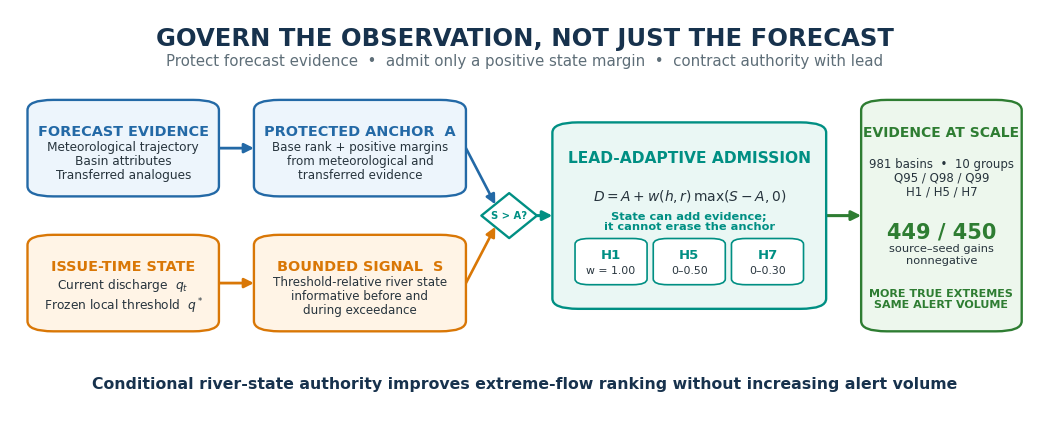
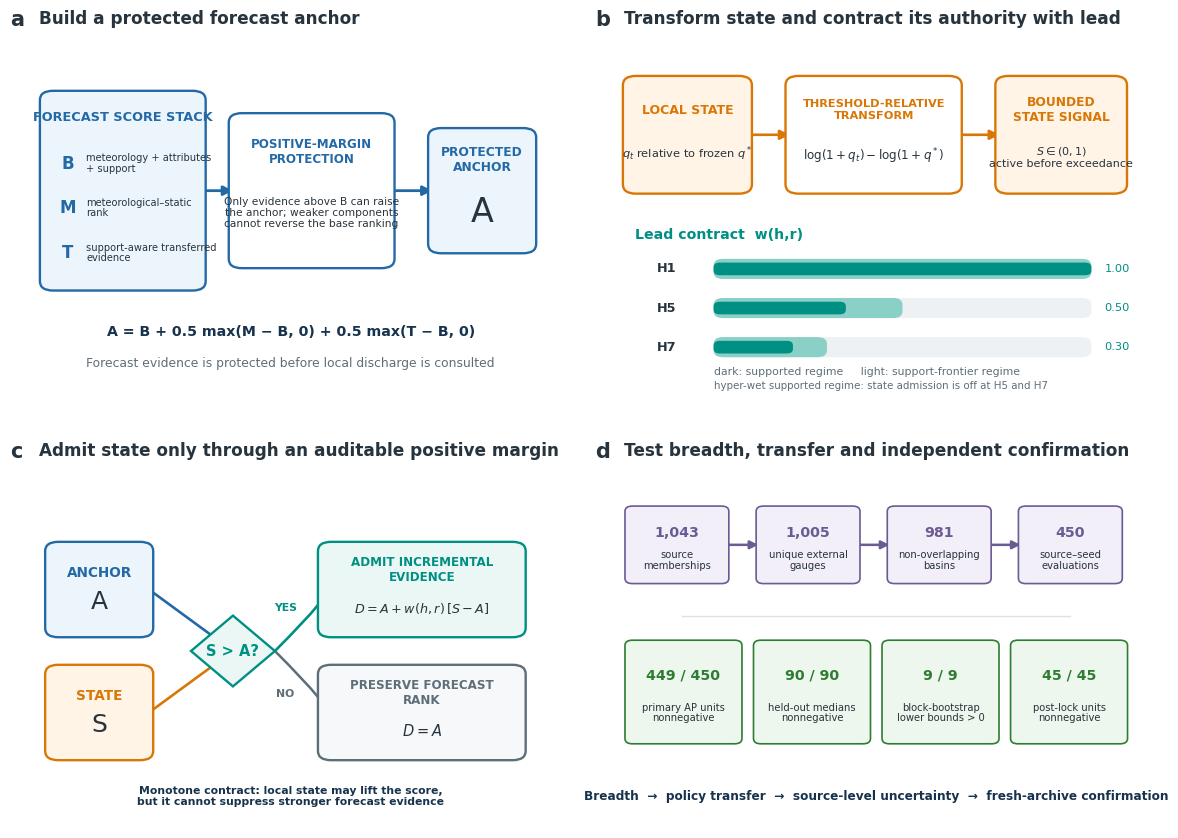

These charts were generated, in order, by the following Python code:
from __future__ import annotations

"""Build the Journal of Hydrology graphical abstract and technical method figure.

The drawings are deliberately code-native vector graphics.  All workflow arrows
terminate exactly on box boundaries, and the top-level layouts are checked for
box overlap before export.
"""

import argparse
from dataclasses import dataclass
from pathlib import Path
from typing import Iterable

import matplotlib as mpl
import matplotlib.pyplot as plt
import numpy as np
from matplotlib.patches import FancyArrowPatch, FancyBboxPatch, Polygon


OUT = Path.cwd() / "reproduced_visuals"

NAVY = "#17324D"
BLUE = "#2369A6"
BLUE_LIGHT = "#EDF5FC"
TEAL = "#008F83"
TEAL_LIGHT = "#EAF7F4"
ORANGE = "#D97706"
ORANGE_LIGHT = "#FFF4E6"
GREEN = "#2E7D32"
GREEN_LIGHT = "#EDF7ED"
PURPLE = "#6B5B95"
PURPLE_LIGHT = "#F2EFF8"
RED = "#C53B3E"
INK = "#27343D"
MUTED = "#5E6E78"
GRID = "#D8E2E8"
PAPER = "#FFFFFF"
SOFT = "#F6F8FA"


@dataclass(frozen=True)
class Box:
    x: float
    y: float
    w: float
    h: float
    name: str

    @property
    def left(self) -> tuple[float, float]:
        return self.x, self.y + self.h / 2

    @property
    def right(self) -> tuple[float, float]:
        return self.x + self.w, self.y + self.h / 2

    @property
    def top(self) -> tuple[float, float]:
        return self.x + self.w / 2, self.y + self.h

    @property
    def bottom(self) -> tuple[float, float]:
        return self.x + self.w / 2, self.y

    @property
    def center(self) -> tuple[float, float]:
        return self.x + self.w / 2, self.y + self.h / 2


def setup() -> None:
    mpl.rcParams.update(
        {
            "font.family": "Arial",
            "font.size": 10,
            "text.color": INK,
            "axes.labelcolor": INK,
            "axes.edgecolor": INK,
            "xtick.color": INK,
            "ytick.color": INK,
            "pdf.fonttype": 42,
            "ps.fonttype": 42,
            "savefig.facecolor": PAPER,
        }
    )


def rounded_box(
    ax: plt.Axes,
    box: Box,
    *,
    face: str,
    edge: str,
    title: str,
    body: str = "",
    title_size: float = 11,
    body_size: float = 9.2,
    linewidth: float = 1.7,
    radius: float = 0.025,
    title_y: float = 0.69,
    body_y: float = 0.36,
    zorder: int = 4,
) -> FancyBboxPatch:
    patch = FancyBboxPatch(
        (box.x, box.y),
        box.w,
        box.h,
        boxstyle=f"round,pad=0.008,rounding_size={radius}",
        linewidth=linewidth,
        edgecolor=edge,
        facecolor=face,
        zorder=zorder,
    )
    ax.add_patch(patch)
    ax.text(
        box.x + box.w / 2,
        box.y + box.h * title_y,
        title,
        ha="center",
        va="center",
        fontsize=title_size,
        fontweight="bold",
        color=edge,
        zorder=zorder + 1,
    )
    if body:
        ax.text(
            box.x + box.w / 2,
            box.y + box.h * body_y,
            body,
            ha="center",
            va="center",
            fontsize=body_size,
            color=INK,
            linespacing=1.12,
            zorder=zorder + 1,
        )
    return patch


def small_card(
    ax: plt.Axes,
    box: Box,
    top: str,
    bottom: str,
    *,
    face: str,
    edge: str,
    top_size: float = 10.2,
    bottom_size: float = 8.2,
) -> None:
    patch = FancyBboxPatch(
        (box.x, box.y), box.w, box.h,
        boxstyle="round,pad=0.004,rounding_size=0.014",
        linewidth=1.2, edgecolor=edge, facecolor=face, zorder=5,
    )
    ax.add_patch(patch)
    ax.text(box.x + box.w / 2, box.y + box.h * 0.66, top, ha="center", va="center",
            fontsize=top_size, fontweight="bold", color=edge, zorder=6)
    ax.text(box.x + box.w / 2, box.y + box.h * 0.29, bottom, ha="center", va="center",
            fontsize=bottom_size, color=INK, linespacing=1.05, zorder=6)


def arrow(
    ax: plt.Axes,
    start: tuple[float, float],
    end: tuple[float, float],
    *,
    color: str = MUTED,
    width: float = 1.8,
    mutation: float = 14,
    zorder: int = 3,
    connectionstyle: str = "arc3,rad=0",
) -> FancyArrowPatch:
    patch = FancyArrowPatch(
        start,
        end,
        arrowstyle="-|>",
        mutation_scale=mutation,
        linewidth=width,
        color=color,
        shrinkA=0,
        shrinkB=0,
        connectionstyle=connectionstyle,
        capstyle="round",
        joinstyle="round",
        zorder=zorder,
        clip_on=False,
    )
    ax.add_patch(patch)
    return patch


def connect_boxes(ax: plt.Axes, source: Box, target: Box, **kwargs) -> FancyArrowPatch:
    return arrow(ax, source.right, target.left, **kwargs)


def panel_label(ax: plt.Axes, label: str, title: str) -> None:
    ax.text(-0.035, 1.035, label, transform=ax.transAxes, ha="left", va="top",
            fontsize=15, fontweight="bold", color=INK)
    ax.text(0.02, 1.035, title, transform=ax.transAxes, ha="left", va="top",
            fontsize=12.2, fontweight="bold", color=INK)


def boxes_overlap(a: Box, b: Box, pad: float = 0.004) -> bool:
    return not (
        a.x + a.w + pad <= b.x
        or b.x + b.w + pad <= a.x
        or a.y + a.h + pad <= b.y
        or b.y + b.h + pad <= a.y
    )


def assert_no_overlap(boxes: Iterable[Box]) -> None:
    boxes = list(boxes)
    for i, first in enumerate(boxes):
        for second in boxes[i + 1 :]:
            if boxes_overlap(first, second):
                raise RuntimeError(f"Boxes overlap: {first.name} and {second.name}")


def save(fig: plt.Figure, stem: str, *, dpi: int = 300) -> None:
    OUT.mkdir(parents=True, exist_ok=True)
    fig.savefig(OUT / f"{stem}.pdf", bbox_inches="tight", pad_inches=0.04)
    fig.savefig(OUT / f"{stem}.png", dpi=dpi, bbox_inches="tight", pad_inches=0.04)
    plt.close(fig)


def build_graphical_abstract() -> None:
    fig, ax = plt.subplots(figsize=(13.28, 5.31))
    ax.set_xlim(0, 1)
    ax.set_ylim(0, 1)
    ax.axis("off")
    fig.patch.set_facecolor(PAPER)

    ax.text(0.5, 0.93, "GOVERN THE OBSERVATION, NOT JUST THE FORECAST",
            ha="center", va="center", fontsize=17.5, fontweight="bold", color=NAVY)
    ax.text(0.5, 0.875,
            "Protect forecast evidence  •  admit only a positive state margin  •  contract authority with lead",
            ha="center", va="center", fontsize=10.8, color=MUTED)

    forecast = Box(0.025, 0.55, 0.17, 0.22, "forecast input")
    state = Box(0.025, 0.22, 0.17, 0.22, "state input")
    anchor = Box(0.245, 0.55, 0.19, 0.22, "anchor")
    signal = Box(0.245, 0.22, 0.19, 0.22, "signal")
    gate = Box(0.535, 0.275, 0.25, 0.44, "admission gate")
    outcome = Box(0.835, 0.22, 0.14, 0.55, "outcome")
    assert_no_overlap([forecast, state, anchor, signal, gate, outcome])

    # FancyBboxPatch expands by its pad. Use the rendered outer boundary rather
    # than the nominal Box coordinates, and keep connectors below the boxes so
    # line caps and arrow tips cannot intrude into the fills.
    box_pad = 0.008

    def outer_left(box: Box) -> tuple[float, float]:
        return box.x - box_pad, box.y + box.h / 2

    def outer_right(box: Box) -> tuple[float, float]:
        return box.x + box.w + box_pad, box.y + box.h / 2

    arrow(ax, outer_right(forecast), outer_left(anchor), color=BLUE, width=2.0, zorder=3)
    arrow(ax, outer_right(state), outer_left(signal), color=ORANGE, width=2.0, zorder=3)

    decision_center = (0.485, 0.495)
    decision_half_w = 0.027
    decision_half_h = 0.055
    decision_upper_left = (
        decision_center[0] - decision_half_w / 2,
        decision_center[1] + decision_half_h / 2,
    )
    decision_lower_left = (
        decision_center[0] - decision_half_w / 2,
        decision_center[1] - decision_half_h / 2,
    )
    decision_right = (decision_center[0] + decision_half_w, decision_center[1])
    arrow(ax, outer_right(anchor), decision_upper_left, color=BLUE, width=1.9, zorder=3)
    arrow(ax, outer_right(signal), decision_lower_left, color=ORANGE, width=1.9, zorder=3)
    arrow(ax, decision_right, outer_left(gate), color=TEAL, width=2.2, zorder=3)
    arrow(ax, outer_right(gate), outer_left(outcome), color=GREEN, width=2.2, zorder=3)

    rounded_box(ax, forecast, face=BLUE_LIGHT, edge=BLUE, title="FORECAST EVIDENCE",
                body="Meteorological trajectory\nBasin attributes\nTransferred analogues", title_size=10.4, body_size=8.7)
    rounded_box(ax, state, face=ORANGE_LIGHT, edge=ORANGE, title="ISSUE-TIME STATE",
                body="Current discharge  $q_t$\nFrozen local threshold  $q^*$", title_size=10.4, body_size=8.8)
    rounded_box(ax, anchor, face=BLUE_LIGHT, edge=BLUE, title="PROTECTED ANCHOR  A",
                body="Base rank + positive margins\nfrom meteorological and\ntransferred evidence", title_size=10.4, body_size=8.6)
    rounded_box(ax, signal, face=ORANGE_LIGHT, edge=ORANGE, title="BOUNDED SIGNAL  S",
                body="Threshold-relative river state\ninformative before and\nduring exceedance", title_size=10.4, body_size=8.6)

    decision_points = np.array(
        [
            (decision_center[0], decision_center[1] + decision_half_h),
            (decision_center[0] + decision_half_w, decision_center[1]),
            (decision_center[0], decision_center[1] - decision_half_h),
            (decision_center[0] - decision_half_w, decision_center[1]),
        ]
    )
    ax.add_patch(
        Polygon(
            decision_points,
            closed=True,
            facecolor=PAPER,
            edgecolor=TEAL,
            linewidth=1.7,
            joinstyle="round",
            zorder=5,
        )
    )
    ax.text(
        *decision_center,
        "S > A?",
        ha="center",
        va="center",
        fontsize=7.2,
        fontweight="bold",
        color=TEAL,
        zorder=6,
    )

    rounded_box(ax, gate, face=TEAL_LIGHT, edge=TEAL, title="LEAD-ADAPTIVE ADMISSION",
                body=r"$D = A + w(h,r)\,\max(S-A,0)$", title_size=11.2, body_size=10.0,
                title_y=0.82, body_y=0.61)
    ax.text(gate.x + gate.w / 2, gate.y + gate.h * 0.47,
            "State can add evidence;\nit cannot erase the anchor",
            ha="center", va="center", fontsize=8.2, color=TEAL, fontweight="bold",
            linespacing=1.05, zorder=7)
    cards = [
        Box(gate.x + 0.018, gate.y + 0.055, 0.062, 0.105, "H1"),
        Box(gate.x + 0.094, gate.y + 0.055, 0.062, 0.105, "H5"),
        Box(gate.x + 0.170, gate.y + 0.055, 0.062, 0.105, "H7"),
    ]
    small_card(ax, cards[0], "H1", "w = 1.00", face=PAPER, edge=TEAL, top_size=9.5, bottom_size=7.8)
    small_card(ax, cards[1], "H5", "0–0.50", face=PAPER, edge=TEAL, top_size=9.5, bottom_size=7.8)
    small_card(ax, cards[2], "H7", "0–0.30", face=PAPER, edge=TEAL, top_size=9.5, bottom_size=7.8)

    rounded_box(ax, outcome, face=GREEN_LIGHT, edge=GREEN, title="EVIDENCE AT SCALE",
                body="981 basins  •  10 groups\nQ95 / Q98 / Q99\nH1 / H5 / H7",
                title_size=10.0, body_size=8.5, title_y=0.87, body_y=0.67)
    ax.text(outcome.x + outcome.w / 2, outcome.y + outcome.h * 0.43,
            "449 / 450", ha="center", va="center", fontsize=15, fontweight="bold", color=GREEN, zorder=7)
    ax.text(outcome.x + outcome.w / 2, outcome.y + outcome.h * 0.33,
            "source–seed gains\nnonnegative", ha="center", va="center", fontsize=8.2, color=INK, zorder=7)
    ax.text(outcome.x + outcome.w / 2, outcome.y + outcome.h * 0.13,
            "MORE TRUE EXTREMES\nSAME ALERT VOLUME", ha="center", va="center",
            fontsize=8.0, fontweight="bold", color=GREEN, zorder=7)

    ax.text(0.5, 0.085,
            "Conditional river-state authority improves extreme-flow ranking without increasing alert volume",
            ha="center", va="center", fontsize=11.3, fontweight="bold", color=NAVY)

    save(fig, "Graphical_Abstract", dpi=300)


def panel_a(ax: plt.Axes) -> None:
    panel_label(ax, "a", "Build a protected forecast anchor")
    ax.set_xlim(0, 1); ax.set_ylim(0, 1); ax.axis("off")
    stack = Box(0.03, 0.29, 0.30, 0.52, "score stack")
    margin = Box(0.39, 0.35, 0.30, 0.40, "margin rule")
    anchor = Box(0.77, 0.39, 0.19, 0.32, "anchor A")
    assert_no_overlap([stack, margin, anchor])
    connect_boxes(ax, stack, margin, color=BLUE, width=2.0)
    connect_boxes(ax, margin, anchor, color=BLUE, width=2.0)
    rounded_box(ax, stack, face=BLUE_LIGHT, edge=BLUE, title="FORECAST SCORE STACK", body="",
                title_size=9.3, title_y=0.88)
    rows = [
        ("B", "meteorology + attributes\n+ support"),
        ("M", "meteorological–static\nrank"),
        ("T", "support-aware transferred\nevidence"),
    ]
    for i, (symbol, desc) in enumerate(rows):
        y = stack.y + stack.h * (0.64 - i * 0.23)
        ax.text(stack.x + 0.045, y, symbol, ha="center", va="center", fontsize=12,
                fontweight="bold", color=BLUE, zorder=7)
        ax.text(stack.x + 0.080, y, desc, ha="left", va="center", fontsize=7.15,
                color=INK, linespacing=1.05, zorder=7)
    rounded_box(ax, margin, face=PAPER, edge=BLUE, title="POSITIVE-MARGIN\nPROTECTION",
                body="Only evidence above B can raise\nthe anchor; weaker components\ncannot reverse the base ranking",
                title_size=8.6, body_size=7.7, title_y=0.76, body_y=0.35)
    rounded_box(ax, anchor, face=BLUE_LIGHT, edge=BLUE, title="PROTECTED\nANCHOR",
                body="A", title_size=8.8, body_size=24, title_y=0.76, body_y=0.32)
    ax.text(0.50, 0.17, "A = B + 0.5 max(M − B, 0) + 0.5 max(T − B, 0)",
            ha="center", va="center", fontsize=10.2, fontweight="bold", color=NAVY)
    ax.text(0.50, 0.085, "Forecast evidence is protected before local discharge is consulted",
            ha="center", va="center", fontsize=8.9, color=MUTED)


def panel_b(ax: plt.Axes) -> None:
    panel_label(ax, "b", "Transform state and contract its authority with lead")
    ax.set_xlim(0, 1); ax.set_ylim(0, 1); ax.axis("off")
    state = Box(0.025, 0.55, 0.23, 0.30, "state")
    transform = Box(0.335, 0.55, 0.32, 0.30, "transform")
    signal = Box(0.735, 0.55, 0.235, 0.30, "signal")
    assert_no_overlap([state, transform, signal])
    connect_boxes(ax, state, transform, color=ORANGE, width=1.9)
    connect_boxes(ax, transform, signal, color=ORANGE, width=1.9)
    rounded_box(ax, state, face=ORANGE_LIGHT, edge=ORANGE, title="LOCAL STATE",
                body=r"$q_t$ relative to frozen $q^*$", title_size=9.0, body_size=8.2,
                title_y=0.72, body_y=0.33)
    rounded_box(ax, transform, face=PAPER, edge=ORANGE, title="THRESHOLD-RELATIVE\nTRANSFORM",
                body=r"$\log(1+q_t)-\log(1+q^*)$", title_size=8.2, body_size=8.6,
                title_y=0.72, body_y=0.31)
    rounded_box(ax, signal, face=ORANGE_LIGHT, edge=ORANGE, title="BOUNDED\nSTATE SIGNAL",
                body="$S\\in(0,1)$\nactive before exceedance", title_size=8.8, body_size=8.0,
                title_y=0.72, body_y=0.30)

    ax.text(0.04, 0.43, "Lead contract  w(h,r)", ha="left", va="center",
            fontsize=10.2, fontweight="bold", color=TEAL)
    x0, width = 0.19, 0.72
    labels = ["H1", "H5", "H7"]
    supported = [1.00, 0.35, 0.21]
    frontier = [1.00, 0.50, 0.30]
    for i, label in enumerate(labels):
        y = 0.34 - i * 0.105
        ax.text(0.10, y, label, ha="center", va="center", fontsize=9.3, fontweight="bold")
        ax.add_patch(FancyBboxPatch((x0, y - 0.027), width, 0.054,
                                    boxstyle="round,pad=0,rounding_size=0.018",
                                    facecolor="#EDF1F3", edgecolor="none", zorder=1))
        ax.add_patch(FancyBboxPatch((x0, y - 0.027), width * frontier[i], 0.054,
                                    boxstyle="round,pad=0,rounding_size=0.018",
                                    facecolor="#8BD0C6", edgecolor="none", zorder=2))
        ax.add_patch(FancyBboxPatch((x0, y - 0.017), width * supported[i], 0.034,
                                    boxstyle="round,pad=0,rounding_size=0.012",
                                    facecolor=TEAL, edgecolor="none", zorder=3))
        ax.text(x0 + width + 0.025, y, f"{frontier[i]:.2f}", ha="left", va="center", fontsize=8.2, color=TEAL)
    ax.text(0.19, 0.064, "dark: supported regime     light: support-frontier regime",
            ha="left", va="center", fontsize=7.8, color=MUTED)
    ax.text(0.19, 0.025, "hyper-wet supported regime: state admission is off at H5 and H7",
            ha="left", va="center", fontsize=7.4, color=MUTED)


def panel_c(ax: plt.Axes) -> None:
    panel_label(ax, "c", "Admit state only through an auditable positive margin")
    ax.set_xlim(0, 1); ax.set_ylim(0, 1); ax.axis("off")
    anchor = Box(0.04, 0.52, 0.19, 0.24, "A")
    signal = Box(0.04, 0.19, 0.19, 0.24, "S")
    decision_center = (0.39, 0.475)
    update = Box(0.56, 0.52, 0.38, 0.24, "update")
    preserve = Box(0.56, 0.19, 0.38, 0.24, "preserve")
    assert_no_overlap([anchor, signal, update, preserve])
    arrow(ax, anchor.right, decision_center, color=BLUE, width=1.9)
    arrow(ax, signal.right, decision_center, color=ORANGE, width=1.9)
    arrow(ax, (0.47, 0.475), update.left, color=TEAL, width=1.9,
          connectionstyle="angle3,angleA=45,angleB=180")
    arrow(ax, (0.47, 0.475), preserve.left, color=MUTED, width=1.8,
          connectionstyle="angle3,angleA=-45,angleB=180")
    rounded_box(ax, anchor, face=BLUE_LIGHT, edge=BLUE, title="ANCHOR", body="A",
                title_size=9.8, body_size=18)
    rounded_box(ax, signal, face=ORANGE_LIGHT, edge=ORANGE, title="STATE", body="S",
                title_size=9.8, body_size=18)
    diamond = Polygon([(0.39, 0.57), (0.47, 0.475), (0.39, 0.38), (0.31, 0.475)],
                      closed=True, facecolor=TEAL_LIGHT, edgecolor=TEAL, linewidth=1.7, zorder=4)
    ax.add_patch(diamond)
    ax.text(0.39, 0.475, "S > A?", ha="center", va="center", fontsize=10.5,
            fontweight="bold", color=TEAL, zorder=5)
    ax.text(0.49, 0.59, "YES", ha="center", va="center", fontsize=7.8, fontweight="bold", color=TEAL)
    ax.text(0.49, 0.36, "NO", ha="center", va="center", fontsize=7.8, fontweight="bold", color=MUTED)
    rounded_box(ax, update, face=TEAL_LIGHT, edge=TEAL, title="ADMIT INCREMENTAL\nEVIDENCE",
                body=r"$D=A+w(h,r)\,[S-A]$", title_size=8.6, body_size=9.2,
                title_y=0.72, body_y=0.29)
    rounded_box(ax, preserve, face=SOFT, edge=MUTED, title="PRESERVE FORECAST\nRANK",
                body=r"$D=A$", title_size=8.6, body_size=10.5,
                title_y=0.72, body_y=0.29)
    ax.text(0.50, 0.085,
            "Monotone contract: local state may lift the score,\nbut it cannot suppress stronger forecast evidence",
            ha="center", va="center", fontsize=7.8, color=NAVY, fontweight="bold", linespacing=1.05)


def panel_d(ax: plt.Axes) -> None:
    panel_label(ax, "d", "Test breadth, transfer and independent confirmation")
    ax.set_xlim(0, 1); ax.set_ylim(0, 1); ax.axis("off")
    flow = [
        Box(0.025, 0.66, 0.19, 0.20, "memberships"),
        Box(0.275, 0.66, 0.19, 0.20, "unique"),
        Box(0.525, 0.66, 0.19, 0.20, "final"),
        Box(0.775, 0.66, 0.19, 0.20, "units"),
    ]
    assert_no_overlap(flow)
    for first, second in zip(flow, flow[1:]):
        connect_boxes(ax, first, second, color=PURPLE, width=1.8, mutation=12)
    small_card(ax, flow[0], "1,043", "source\nmemberships", face=PURPLE_LIGHT, edge=PURPLE, bottom_size=7.2)
    small_card(ax, flow[1], "1,005", "unique external\ngauges", face=PURPLE_LIGHT, edge=PURPLE, bottom_size=7.2)
    small_card(ax, flow[2], "981", "non-overlapping\nbasins", face=PURPLE_LIGHT, edge=PURPLE, bottom_size=7.2)
    small_card(ax, flow[3], "450", "source–seed\nevaluations", face=PURPLE_LIGHT, edge=PURPLE, bottom_size=7.2)

    cards = [
        Box(0.025, 0.23, 0.215, 0.27, "primary"),
        Box(0.27, 0.23, 0.215, 0.27, "nested"),
        Box(0.515, 0.23, 0.215, 0.27, "bootstrap"),
        Box(0.76, 0.23, 0.215, 0.27, "postlock"),
    ]
    assert_no_overlap(cards)
    small_card(ax, cards[0], "449 / 450", "primary AP units\nnonnegative", face=GREEN_LIGHT, edge=GREEN, bottom_size=7.2)
    small_card(ax, cards[1], "90 / 90", "held-out medians\nnonnegative", face=GREEN_LIGHT, edge=GREEN, bottom_size=7.2)
    small_card(ax, cards[2], "9 / 9", "block-bootstrap\nlower bounds > 0", face=GREEN_LIGHT, edge=GREEN, bottom_size=7.2)
    small_card(ax, cards[3], "45 / 45", "post-lock units\nnonnegative", face=GREEN_LIGHT, edge=GREEN, bottom_size=7.2)
    ax.plot([0.13, 0.87], [0.57, 0.57], color=GRID, linewidth=1.0)
    ax.text(0.50, 0.085, "Breadth  →  policy transfer  →  source-level uncertainty  →  fresh-archive confirmation",
            ha="center", va="center", fontsize=8.7, color=NAVY, fontweight="bold")


def build_method_figure() -> None:
    fig = plt.figure(figsize=(12.2, 9.2), facecolor=PAPER)
    positions = [
        (0.055, 0.535, 0.43, 0.405),
        (0.535, 0.535, 0.43, 0.405),
        (0.055, 0.065, 0.43, 0.405),
        (0.535, 0.065, 0.43, 0.405),
    ]
    axes = [fig.add_axes(pos) for pos in positions]
    for ax in axes:
        ax.add_patch(FancyBboxPatch((0, 0), 1, 1, transform=ax.transAxes,
                                    boxstyle="round,pad=0.012,rounding_size=0.018",
                                    facecolor=PAPER, edgecolor=GRID, linewidth=1.0, zorder=-5))
    panel_a(axes[0])
    panel_b(axes[1])
    panel_c(axes[2])
    panel_d(axes[3])
    save(fig, "Figure_1", dpi=400)


def main() -> None:
    global OUT
    parser = argparse.ArgumentParser(
        description="Build JoH Figure 1 and the graphical abstract."
    )
    parser.add_argument(
        "--out-dir",
        type=Path,
        default=OUT,
        help="Directory for Figure_1 and Graphical_Abstract PDF/PNG files.",
    )
    args = parser.parse_args()
    OUT = args.out_dir.resolve()
    setup()
    build_graphical_abstract()
    build_method_figure()
    print(OUT)


if __name__ == "__main__":
    main()
